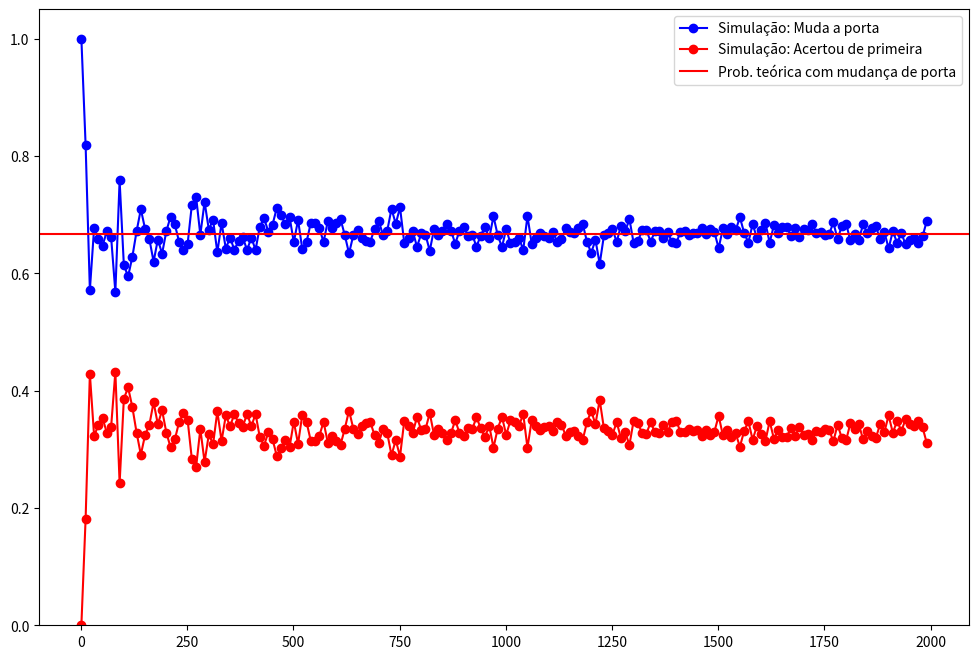

This figure's Python source:
import numpy as np
from matplotlib import pyplot as plt
import random
from random import seed
seed(100)

portas = [1, 2, 3]
Nmax = 2000
P = [] # armazena a fração de vitorias
F = []
vN = [] # armazena o numero de jogos
for N in np.arange(1, Nmax,10):
    vitoria = 0
    derrota = 0
    for i in range(0,N):
        C = random.choice(portas) # coloca o carro em uma porta
        X = random.choice(portas) # seleciona uma porta
        if(C != X): # se carro não está na porta selecionada
            # o apresendador irá abrir outra porta que tem o bode. 
            # Trocando a porta, ganha-se o carro.
            vitoria = vitoria + 1
        else:
            derrota = derrota + 1
    P.append(vitoria/N)
    F.append(derrota/N)
    vN.append(N)
plt.figure(figsize=(12,8))
plt.plot(vN, P, 'ro-', label='Simulação: Muda a porta', color='blue')
plt.plot(vN, F, 'ro-', label='Simulação: Acertou de primeira')
plt.axhline(y=2/3,color='red', label='Prob. teórica com mudança de porta')
plt.ylim(0,1.05)
plt.legend()
plt.show()